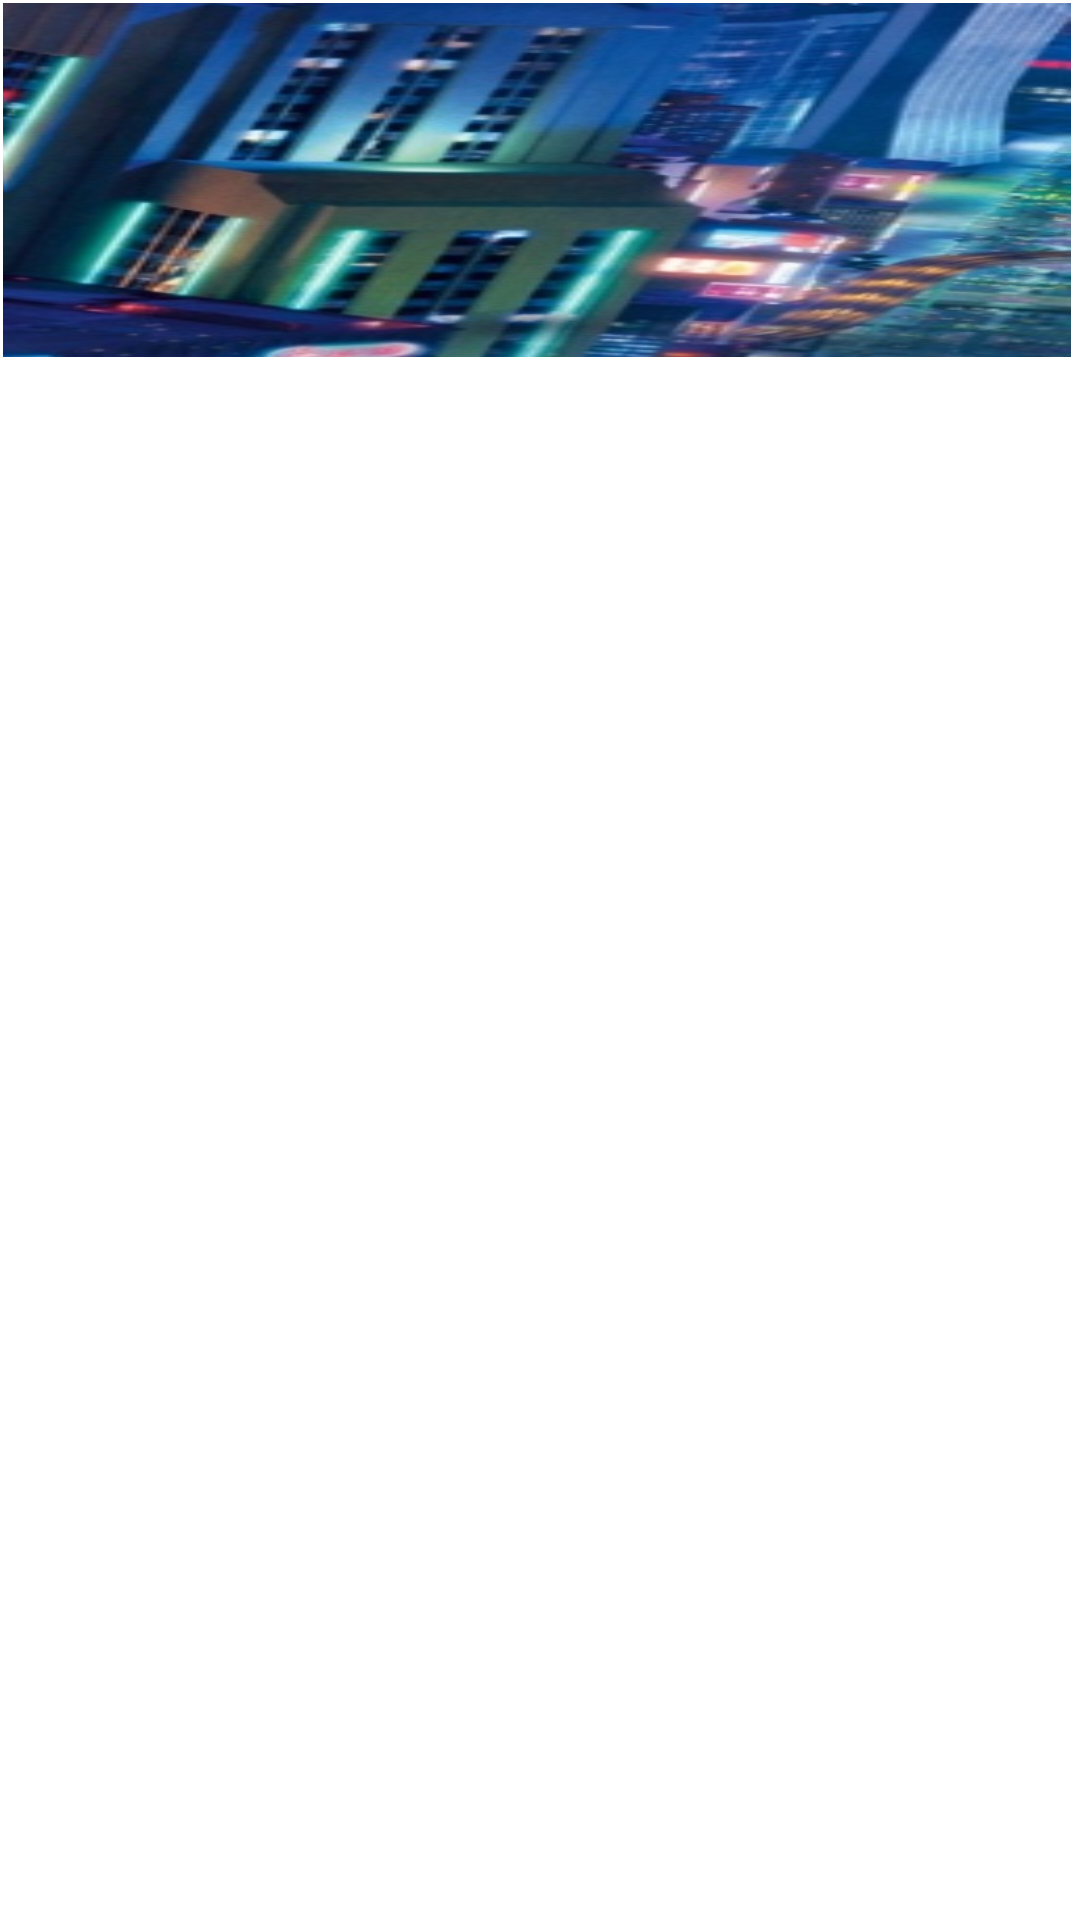

Here is an Android app screen rendered from its layout file. Give the layout XML and the strings, colors and styles it references.
<!-- AndroidManifest.xml: application theme Theme.EyeAlarm -->
<!-- res/layout/activity_gridview.xml -->
<?xml version="1.0" encoding="utf-8"?>
<LinearLayout xmlns:android="http://schemas.android.com/apk/res/android"
    android:layout_width="match_parent"
    android:layout_height="wrap_content"
    android:padding="1dp"
    android:orientation="vertical">
    <ImageView
        android:id="@+id/activity_gridview_image"
        android:layout_width="match_parent"
        android:layout_height="120dp"
        android:scaleType="fitXY"
        android:layout_gravity="center_horizontal"
        android:background="@drawable/grid_row_border"
        android:src="@drawable/bighero1" />
</LinearLayout>
<!-- resources referenced by this layout -->
<resources>
  <!-- drawable bighero1: jpg bitmap (drawable, 31926 bytes) -->
  <!-- drawable grid_row_border (drawable) -->
  <?xml version="1.0" encoding="UTF-8"?>
  <shape xmlns:android="http://schemas.android.com/apk/res/android">
      <solid android:color="#FFF" />
      <stroke android:width="0dp" android:color="#234E70" />
      <padding android:left="0dp" android:top="0dp" android:right="2dp"
          android:bottom="2dp" />
      <corners android:bottomLeftRadius="10dp" android:bottomRightRadius="0dp" android:topLeftRadius="10dp" android:topRightRadius="0dp"></corners>
  </shape>
  <style name="Theme.EyeAlarm" parent="Theme.MaterialComponents.Light.DarkActionBar">
          
          <item name="colorPrimary">@color/royal_blue</item>
          <item name="colorPrimaryVariant">@color/purple_700</item>
  
          <item name="colorOnPrimary">@color/white</item>
          
          <item name="colorSecondary">@color/teal_200</item>
          <item name="colorSecondaryVariant">@color/teal_700</item>
          <item name="colorOnSecondary">@color/black</item>
          
          <item name="android:statusBarColor">@color/royal_blue</item>
          
          <item name="android:textColor">@color/royal_blue</item>
      </style>
  <color name="royal_blue">#234E70</color>
  <color name="purple_700">#FF3700B3</color>
  <color name="white">#FFFFFFFF</color>
  <color name="teal_200">#FF03DAC5</color>
  <color name="teal_700">#FF018786</color>
  <color name="black">#FF000000</color>
</resources>
